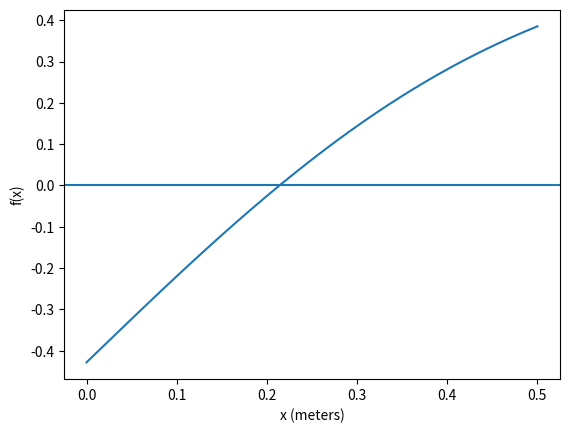

This figure's Python source:
# APPM 4600 - HW3

#####################################################################
# Problem 2


#Ti is initial soil temp before snap
Ti = 20
#Ts is constant temp during cold period
Ts = -15
#alpha is thermal conductivity
alpha = 0.138e-6
#60 day converted into seconds
t = 518400


import matplotlib.pyplot as plt
import numpy as np
from scipy.special import erf

def f(x):
    return erf(x/(2*np.sqrt(alpha*t))) - 3/7

def fp(x):
   return (1/np.sqrt(np.pi*alpha*t))*np.exp(-x**2/(4*alpha*t))

print(f(1))
print(f(.5))

x = np.linspace(0, 0.5, 1000)

plt.plot(x,f(x))
plt.axhline(0)
plt.xlabel("x (meters)")
plt.ylabel("f(x)")
plt.show()

# def driver():

# # use routines    
    
#     a = 0
#     b = 0.5

# #    f = lambda x: np.sin(x)
# #    a = 0.1
# #    b = np.pi+0.1

#     tol = 1e-13

#     [astar,ier] = bisection(f,a,b,tol)
#     print('the approximate root is',astar)
#     print('the error message reads:',ier)
#     print('f(astar) =', f(astar))


# # define routines
# def bisection(f,a,b,tol):
    
#     fa = f(a)
#     fb = f(b);
#     if (fa*fb>0):
#        ier = 1
#        astar = a
#        return [astar, ier]

# #   verify end points are not a root 
#     if (fa == 0):
#       astar = a
#       ier =0
#       return [astar, ier]

#     if (fb ==0):
#       astar = b
#       ier = 0
#       return [astar, ier]

#     count = 0
#     d = 0.5*(a+b)
#     while (abs(d-a)> tol):
#       fd = f(d)
#       if (fd ==0):
#         astar = d
#         ier = 0
#         return [astar, ier]
#       if (fa*fd<0):
#          b = d
#       else: 
#         a = d
#         fa = fd
#       d = 0.5*(a+b)
#       count = count +1
# #      print('abs(d-a) = ', abs(d-a))
      
#     astar = d
#     ier = 0
#     print('count = ', count)
#     return [astar, ier]
#driver()



        
def driver():
#f = lambda x: (x-2)**3
#fp = lambda x: 3*(x-2)**2
#p0 = 1.2

   
  p0 = 0.5

  Nmax = 100
  tol = 1.e-13

  (p,pstar,info,it) = newton(f,fp,p0,tol, Nmax)
  print('the approximate root is', '%16.16e' % pstar)
  print('the error message reads:', '%d' % info)
  print('Number of iterations:', '%d' % it)


def newton(f,fp,p0,tol,Nmax):
  """
  Newton iteration.
  
  Inputs:
    f,fp - function and derivative
    p0   - initial guess for root
    tol  - iteration stops when p_n,p_{n+1} are within tol
    Nmax - max number of iterations
  Returns:
    p     - an array of the iterates
    pstar - the last iterate
    info  - success message
          - 0 if we met tol
          - 1 if we hit Nmax iterations (fail)
     
  """
  p = np.zeros(Nmax+1);
  p[0] = p0
  for it in range(Nmax):
      p1 = p0-f(p0)/fp(p0)
      p[it+1] = p1
      if (abs(p1-p0) < tol):
          pstar = p1
          info = 0
          return [p,pstar,info,it]
      p0 = p1
  pstar = p1
  info = 1
  return [p,pstar,info,it]
        
driver()


#####################################################################

# Problem 3

import numpy as np
    
def driver1():

# test functions 
    f1 = lambda x1: x1*(1+ (7 - x1**5)/x1**2)**3

    f2 = lambda x1: x1 - (x1**5 - 7)/x1**2

    f3 = lambda x1: x1 - (x1**5 - 7)/(5*x1**4)

    f4 = lambda x1: x1 - (x1**5 - 7)/12



    Nmax = 100
    tol = 1e-10

# test f1 '''
    try:
        x0 = 1
        [xstar,ier] = fixedpt(f1,x0,tol,Nmax)
        print('the approximate fixed point is:',xstar)
        print('f1(xstar):',f1(xstar))
        print('Error message reads:',ier)
    except OverflowError:
        print('f1 diverged: overflow occurred')     
    
#test f2 '''
    try:
        x0 = 1
        [xstar,ier] = fixedpt(f2,x0,tol,Nmax)
        print('the approximate fixed point is:',xstar)
        print('f2(xstar):',f2(xstar))
        print('Error message reads:',ier)
    except OverflowError:
            print('f2 diverged: overflow occurred') 
# test f3 '''
    x0 = 1
    [xstar,ier] = fixedpt(f3,x0,tol,Nmax)
    print('the approximate fixed point is:',xstar)
    print('f3(xstar):',f3(xstar))
    print('Error message reads:',ier)

# test f4 '''
    x0 = 1
    [xstar,ier] = fixedpt(f4,x0,tol,Nmax)
    print('the approximate fixed point is:',xstar)
    print('f4(xstar):',f4(xstar))
    print('Error message reads:',ier)



# define routines
def fixedpt(f,x0,tol,Nmax):

    ''' x0 = initial guess''' 
    ''' Nmax = max number of iterations'''
    ''' tol = stopping tolerance'''

    count = 0
    while (count <Nmax):
       count = count +1
       x1 = f(x0)
       if (abs(x1-x0) <tol):
          xstar = x1
          ier = 0
          return [xstar,ier]
       x0 = x1

    xstar = x1
    ier = 1
    return [xstar, ier]
    

driver1()
